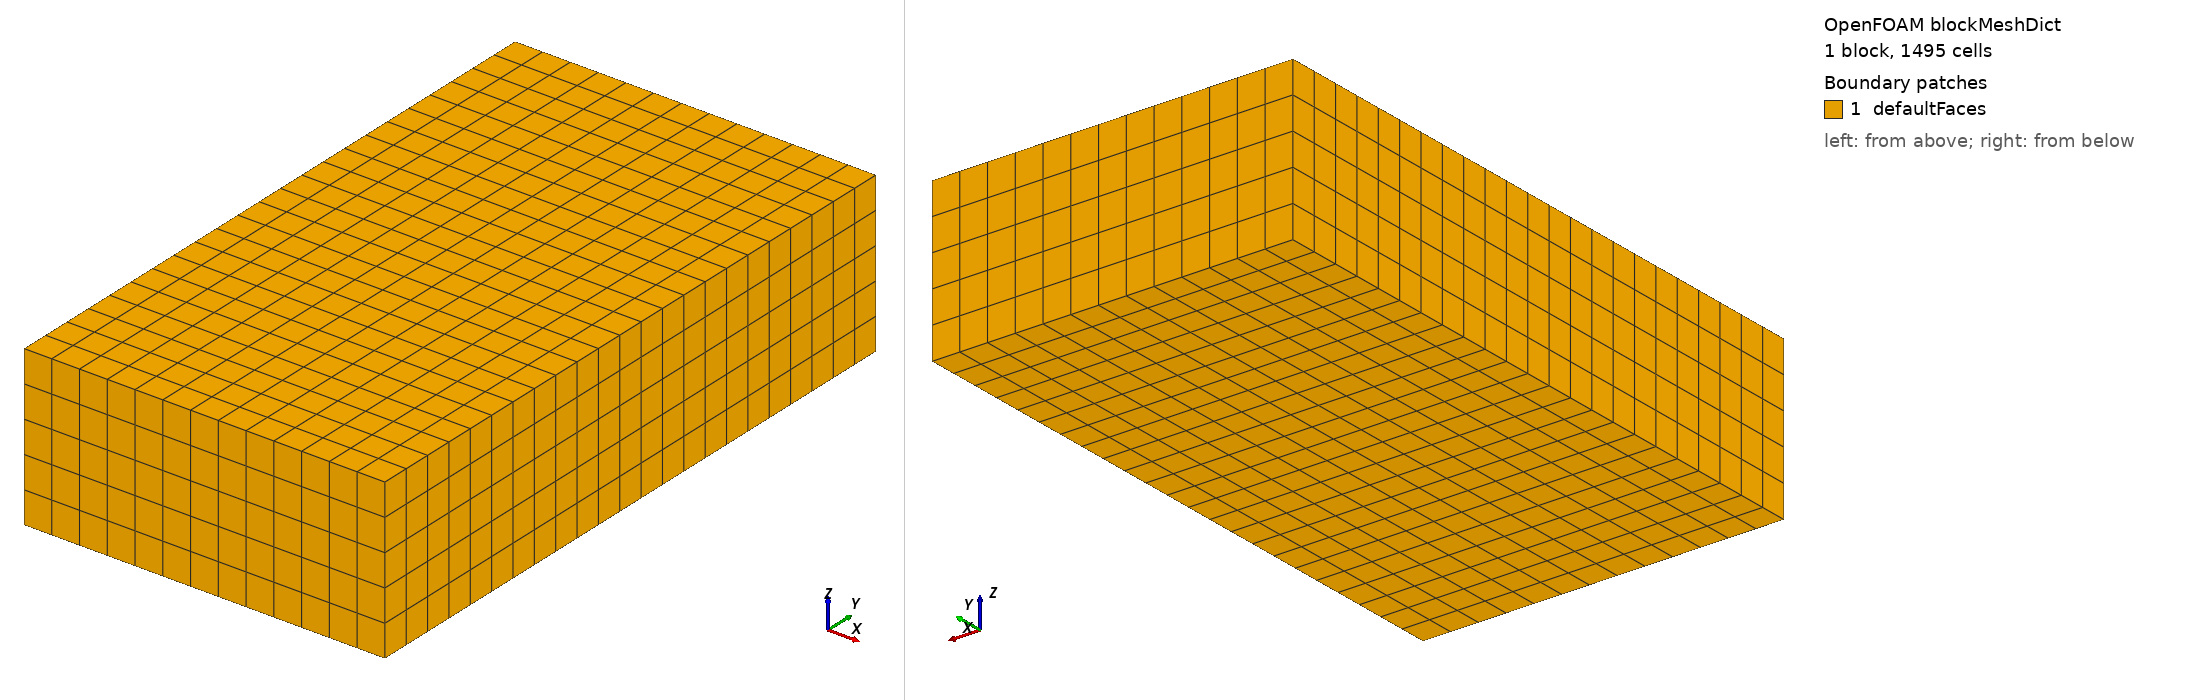

OpenFOAM case: the mesh blockMesh builds from blockMeshDict, 1 block(s), 1495 cells. Boundary patches (legend numbers): 1 defaultFaces. Left view from above one corner, right view from below the opposite corner. Boundary conditions: 6 field file(s) under 0/; 0 of 1 drawn patches have an entry in a shipped field file.

=== system/blockMeshDict ===
// -*- C++ -*-
// File generated by PyFoam - sorry for the ugliness

FoamFile
{
 version 2.0;
 format ascii;
 class dictionary;
 location "system";
 object blockMeshDict;
}

scale 1;

vertices
  (

(-0.01 -0.01 -0.01)
(0.51 -0.01 -0.01)
(0.51 0.91 -0.01)
(-0.01 0.91 -0.01)
(-0.01 -0.01 0.22)
(0.51 -0.01 0.22)
(0.51 0.91 0.22)
(-0.01 0.91 0.22)  );

blocks
  (
    hex

    (
      0
      1
      2
      3
      4
      5
      6
      7
    )
    (13 23 5)
    simpleGrading
    (1 1 1)
  );

edges
  (
  );

patches
  (
  );

mergePatchPairs
  (
  );



=== system/controlDict ===
// -*- C++ -*-
// File generated by PyFoam - sorry for the ugliness

FoamFile
{
 version 2.0;
 format ascii;
 class dictionary;
 location "system";
 object controlDict;
}

application simpleFoam;

startFrom latestTime;

startTime 0;

stopAt endTime;

endTime 6000;

deltaT 1.0;

adjustTimeStep no;
maxCo 0.9;

writeControl timeStep;

writeInterval 100;

purgeWrite 3;

writeFormat ascii;

writePrecision 6;

writeCompression no;
timeFormat general;

timePrecision 6;

runTimeModifiable yes;
functions
{
  continuityError1
  {
    type continuityError;
    libs
      (
        fieldFunctionObjects
      ); 	// Mandatory entries (unmodifiable)// Optional entries (runtime modifiable)
    phi phi; 	// Optional (inherited) entries
    writePrecision 8;
    writeToFile yes;
    useUserTime yes;
    region region0;
    enabled yes;
    log yes;
    timeStart 0;
    timeEnd 6000;
    executeControl timeStep;
    executeInterval 1;
    writeControl timeStep;
    writeInterval 50;
  }
  residuals
  {
    type solverInfo;
    libs
      (
        "libutilityFunctionObjects.so"
      );
    fields
      (
        ".*"
      );
  }
  fieldMinMax1
  {
    type fieldMinMax;
    libs
      (
        fieldFunctionObjects
      ); 	// Mandatory entries (unmodifiable)// Mandatory entries (runtime modifiable)
    mode magnitude;
    fields
      (
        U
        p
      ); 	// Optional entries (runtime modifiable)
    location yes;
    writePrecision 8;
    writeToFile yes;
    useUserTime yes;
    region region0;
    enabled yes;
    log yes;
    timeStart 0;
    timeEnd 8000;
    executeControl timeStep;
    executeInterval 1;
    writeControl timeStep;
    writeInterval 100;
  }
  yPlus1
  {
    type yPlus;
    libs
      (
        fieldFunctionObjects
      ); 	// Mandatory entries (unmodifiable)// Optional (inherited) entries
    writePrecision 8;
    writeToFile yes;
    useUserTime yes;
    region region0;
    enabled yes;
    log yes;
    timeStart 0;
    timeEnd 8000;
    executeControl timeStep;
    executeInterval 1;
    writeControl timeStep;
    writeInterval 100;
  }
  floodOutlet_press_2-4_0
  {
    type surfaceFieldValue;
    libs
      (
        "libfieldFunctionObjects.so"
      );
    writeControl timeStep;
    log yes;
    writeFields no;
    regionType patch;
    name floodOutlet_press_2-4_0;
    operation sum;
    fields
      (
        phi
      ); 	// Optional (inherited) entries
    writePrecision 8;
    writeToFile yes;
    useUserTime yes;
    region region0;
    enabled yes;
    timeStart 0;
    timeEnd 8000;
    executeControl timeStep;
    executeInterval 1;
    writeInterval 100;
  }
  topSlip_slip_2-4_3
  {
    $floodOutlet_press_2-4_0 ;
    name topSlip_slip_2-4_3;
  }
  maintankInlet_vol_2-4_0
  {
    $floodOutlet_press_2-4_0 ;
    name maintankInlet_vol_2-4_0;
  }
  tempOutlet_vol_3-6_0
  {
    $floodOutlet_press_2-4_0 ;
    name tempOutlet_vol_3-6_0;
  }
  pumpOutlet_vol_2-4_0
  {
    $floodOutlet_press_2-4_0 ;
    name pumpOutlet_vol_2-4_0;
  }
  tempInlet_vol_3-6_0
  {
    $floodOutlet_press_2-4_0 ;
    name tempInlet_vol_3-6_0;
  }
}
